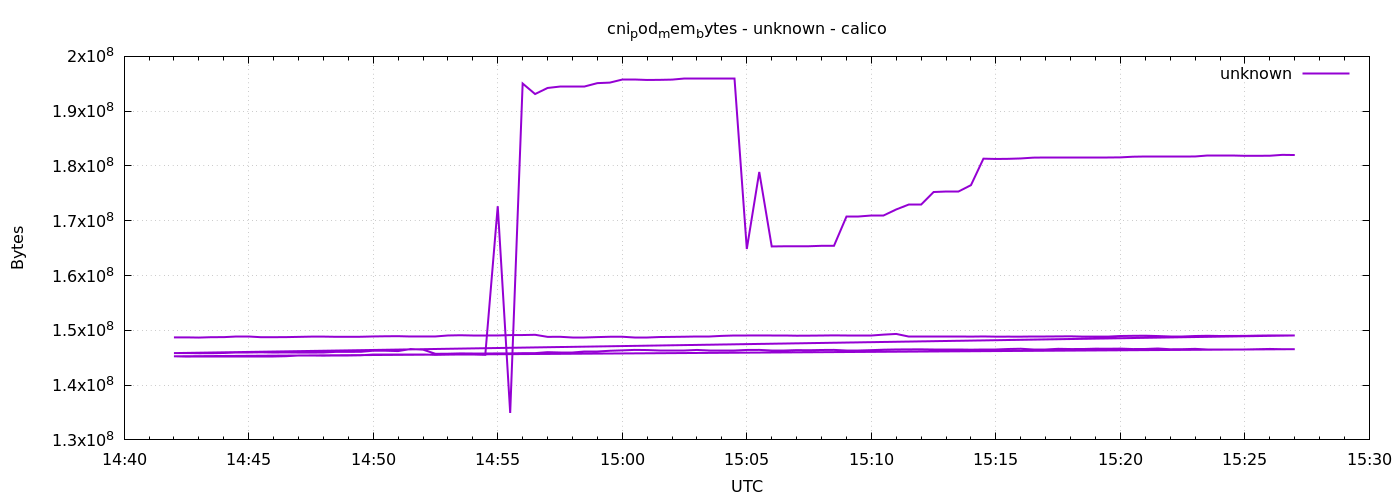

The file beside this chart, header and first rows:
1778596920	148709376
1778596950	148713472
1778596980	148676608
1778597010	148746240
1778597040	148754432
1778597070	148783104
1778597100	148783104
1778597130	148742144
1778597160	148746240
1778597190	148758528
1778597220	148803584
1778597250	148848640
1778597280	148852736
1778597310	148815872
1778597340	148819968
1778597370	148824064
1778597400	148881408
1778597430	148914176
1778597460	148930560
1778597490	148873216
1778597520	148877312
1778597550	148881408
1778597580	149057536
1778597610	149102592
1778597640	149118976
1778597670	149118976
1778597700	149061632
1778597730	149127168
1778597760	149139456
1778597790	149184512
1778597820	148807680
1778597850	148819968
1778597880	148766720
1778597910	148766720
1778597940	148762624
1778597970	148824064
1778598000	148828160
1778598030	148770816
1778598060	148770816
1778598090	148774912
1778598120	148803584
1778598150	148832256
1778598180	148799488
1778598210	148799488
1778598240	148987904
1778598270	149008384
1778598300	149008384
1778598330	149065728
1778598360	149012480
1778598390	149012480
1778598420	149016576
1778598450	149028864
1778598480	149049344
1778598510	149078016
1778598540	149024768
1778598570	149024768
1778598600	149024768
1778598630	149217280
1778598660	149340160
1778598690	148828160
1778598720	148828160
... 212 more rows
